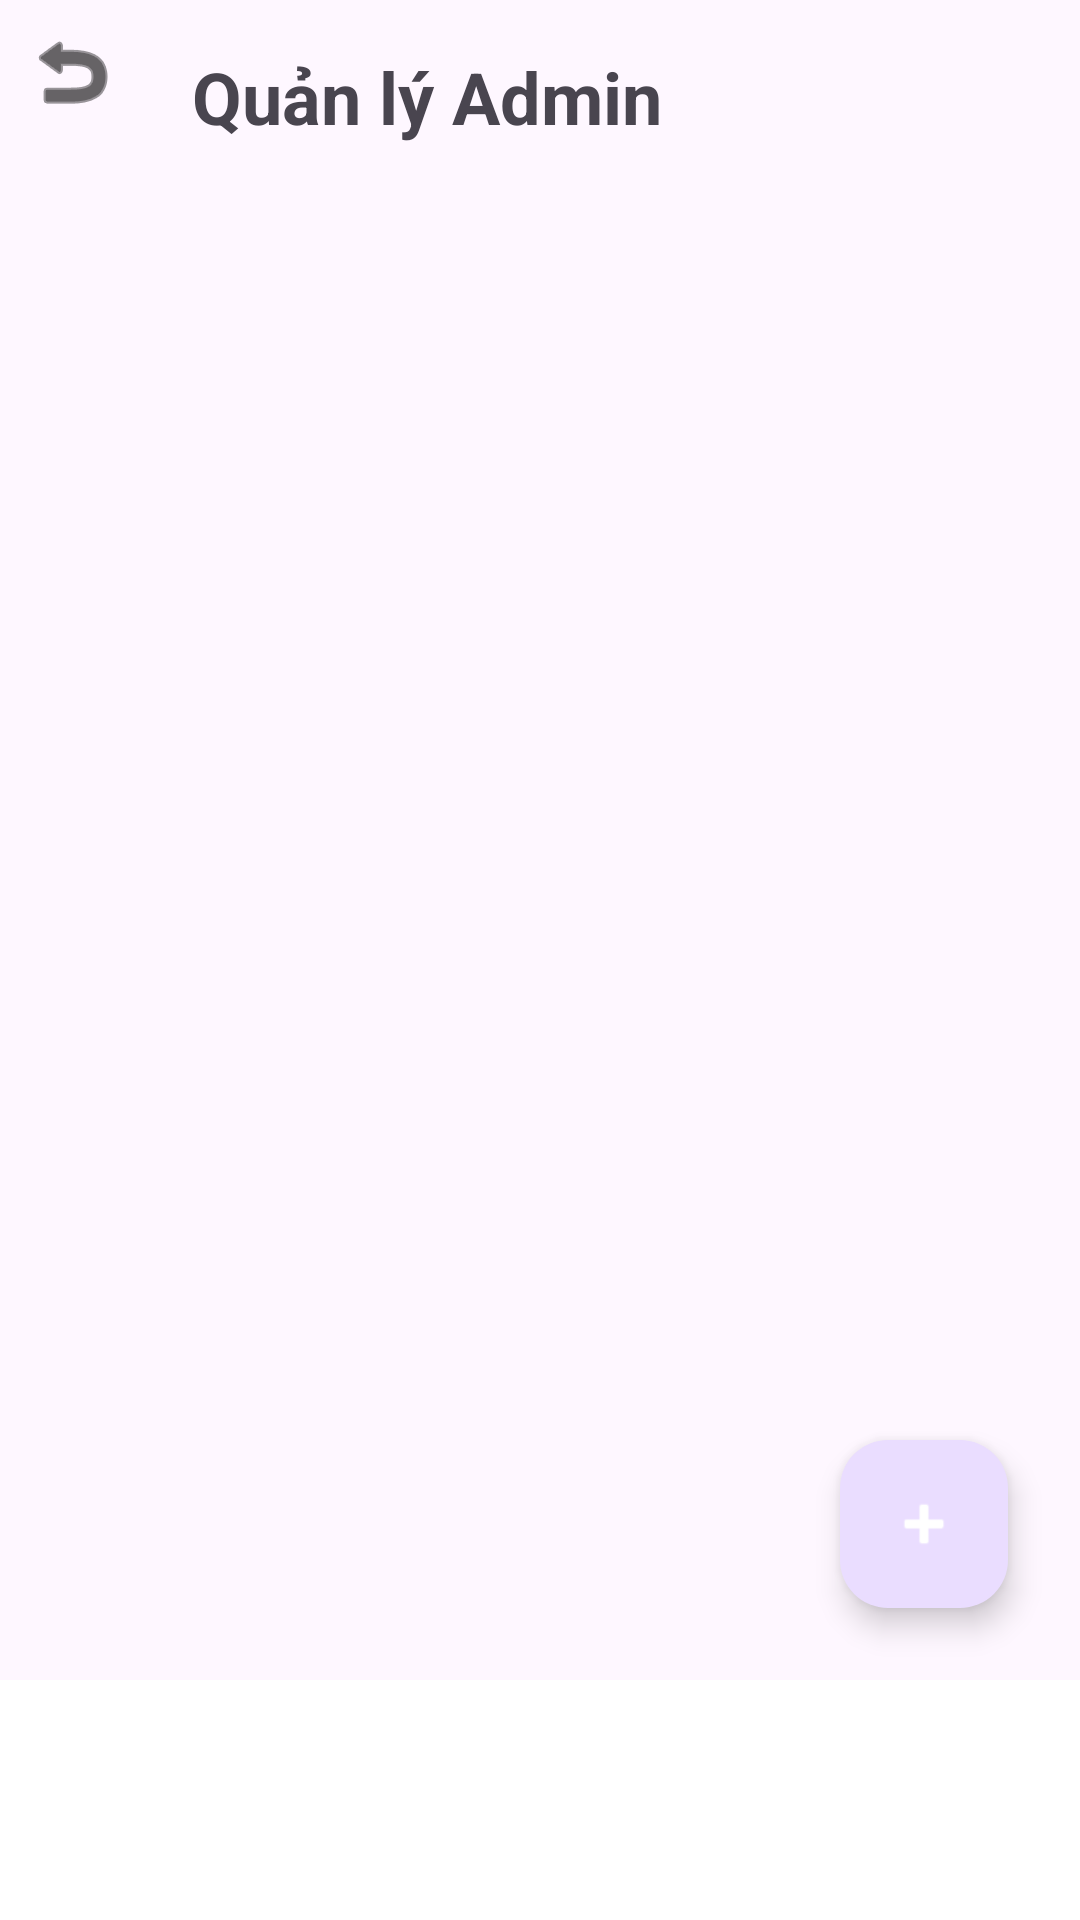

Write the Android layout XML for this screen, with the resource values it uses.
<!-- AndroidManifest.xml: application theme Theme.AppCar -->
<!-- res/layout/activity_admin_management.xml -->
<?xml version="1.0" encoding="utf-8"?>

<androidx.constraintlayout.widget.ConstraintLayout
    xmlns:android="http://schemas.android.com/apk/res/android"
    xmlns:app="http://schemas.android.com/apk/res-auto"
    xmlns:tools="http://schemas.android.com/tools"
    android:layout_width="match_parent"
    android:layout_height="match_parent">
    <ImageButton
        android:id="@+id/btnBack"
        android:layout_width="48dp"
        android:layout_height="48dp"
        android:layout_margin="16dp"
        android:background="?attr/selectableItemBackgroundBorderless"
        android:contentDescription="@string/back_to_login"
        android:src="@android:drawable/ic_menu_revert"
        app:tint="@color/black"
        tools:ignore="MissingConstraints" />

    <TextView
        android:id="@+id/tvTitle"
        android:layout_width="wrap_content"
        android:layout_height="wrap_content"
        android:layout_margin="16dp"
        android:text="@string/adminManagement"
        android:textSize="24sp"
        android:textStyle="bold"
        app:layout_constraintStart_toEndOf="@id/btnBack"
        app:layout_constraintTop_toTopOf="parent" />

    <androidx.recyclerview.widget.RecyclerView
        android:id="@+id/rvAdmin"
        android:layout_width="match_parent"
        android:layout_height="0dp"
        android:layout_marginTop="16dp"
        android:paddingHorizontal="16dp"
        android:clipToPadding="false"
        app:layout_constraintBottom_toTopOf="@+id/bottom_navigation"
        app:layout_constraintTop_toBottomOf="@id/tvTitle" />

    <com.google.android.material.floatingactionbutton.FloatingActionButton
        android:id="@+id/fabAddAdmin"
        android:layout_width="wrap_content"
        android:layout_height="wrap_content"
        android:layout_margin="24dp"
        android:src="@android:drawable/ic_input_add"
        app:layout_constraintBottom_toTopOf="@+id/bottom_navigation"
        app:layout_constraintEnd_toEndOf="parent"
        app:tint="@android:color/white" />

    <com.google.android.material.bottomnavigation.BottomNavigationView
        android:id="@+id/bottom_navigation"
        android:layout_width="match_parent"
        android:layout_height="wrap_content"
        android:background="#FFFFFF"
        app:elevation="8dp"
        app:layout_constraintBottom_toBottomOf="parent" />

</androidx.constraintlayout.widget.ConstraintLayout>
<!-- resources referenced by this layout -->
<resources>
  <color name="black">#FF000000</color>
  <string name="adminManagement">Quản lý Admin</string>
  <string name="back_to_login">Back to login</string>
  <style name="Theme.AppCar" parent="Base.Theme.AppCar" />
  <style name="Base.Theme.AppCar" parent="Theme.Material3.DayNight.NoActionBar">
          
          
      </style>
</resources>
